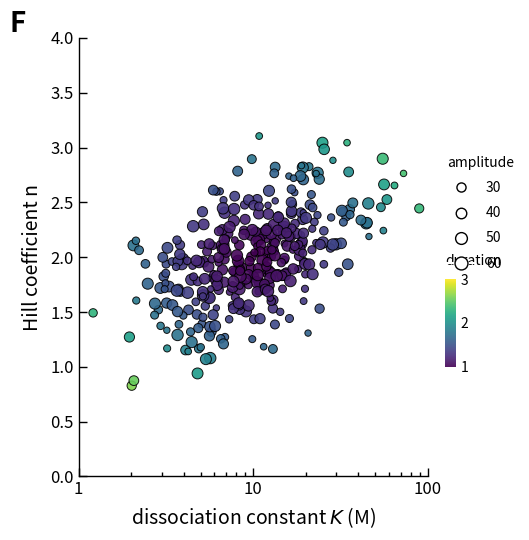

The script that saved this image:
import matplotlib.pyplot as plt
import numpy as np
import matplotlib.ticker as ticker
from matplotlib.lines import Line2D

def generate_synthetic_data(n=350):
    """
    Generates synthetic data mimicking the distribution in the image.
    X: Log-normal distribution centered roughly at 10.
    Y: Correlated with log(X) + noise.
    Duration (Color): Radial gradient from the center of the cluster (purple core, yellow edges).
    Amplitude (Size): Random uniform distribution.
    """
    np.random.seed(42)
    
    # X data: Log-normal distribution
    # log10(x) centered at 1.0 (which is x=10), sigma=0.35 covers range 1-100 well
    log_x = np.random.normal(loc=1.0, scale=0.35, size=n)
    x = 10**log_x
    
    # Y data: Linear correlation with log_x
    # Slope approx 1.0, Intercept approx 1.0
    # Add noise
    y = 0.8 * log_x + 1.2 + np.random.normal(0, 0.35, size=n)
    
    # Duration (Color mapping): 
    # Visually, the core is purple (low values) and outliers are yellow (high values).
    # We calculate the Mahalanobis distance or simple Euclidean distance in normalized space.
    norm_x = (log_x - np.mean(log_x)) / np.std(log_x)
    norm_y = (y - np.mean(y)) / np.std(y)
    distance = np.sqrt(norm_x**2 + norm_y**2)
    
    # Map distance to range 1 to 3
    # Normalize distance to 0-1 then scale
    dist_norm = (distance - distance.min()) / (distance.max() - distance.min())
    # Bias towards lower values to match the "purple core" look
    duration = 1 + 2.5 * (dist_norm ** 1.5) 
    duration = np.clip(duration, 1, 3) # Clip to legend range
    
    # Amplitude (Size mapping): Random values between 30 and 60
    # Some correlation with Y to make higher points slightly larger? 
    # The image shows a mix, but let's keep it mostly random with slight bias.
    amplitude = np.random.uniform(20, 70, size=n)
    
    return x, y, duration, amplitude

def draw_plot():
    # 1. Setup Figure
    fig, ax = plt.subplots(figsize=(6, 5.5), facecolor='white')
    
    # 2. Generate Data
    x, y, duration, amplitude = generate_synthetic_data()
    
    # 3. Plot Scatter
    # Use viridis colormap
    scatter = ax.scatter(
        x, y, 
        c=duration, 
        s=amplitude, 
        cmap='viridis', 
        edgecolors='black', 
        linewidths=0.7, 
        alpha=0.9,
        zorder=2
    )
    
    # 4. Configure Axes
    # X Axis - Log Scale
    ax.set_xscale('log')
    ax.set_xlim(1, 100)
    ax.xaxis.set_major_formatter(ticker.FuncFormatter(lambda y, _: '{:g}'.format(y)))
    ax.set_xlabel(r'dissociation constant $K$ (M)', fontsize=14, labelpad=5)
    
    # Y Axis - Linear Scale
    ax.set_ylim(0, 4)
    ax.set_yticks(np.arange(0, 4.1, 0.5))
    # Only label integer ticks to match style if needed, but image shows 0.0, 0.5... actually image shows 0.0, 0.5, 1.0...
    # Let's stick to standard labeling
    ax.set_ylabel('Hill coefficient n', fontsize=14, labelpad=5)
    
    # Ticks style
    ax.tick_params(axis='both', which='major', direction='in', length=6, width=1, labelsize=12)
    ax.tick_params(axis='both', which='minor', direction='in', length=3, width=1)
    
    # Spines
    ax.spines['top'].set_visible(False)
    ax.spines['right'].set_visible(False)
    ax.spines['left'].set_linewidth(1.0)
    ax.spines['bottom'].set_linewidth(1.0)
    
    # 5. Add Subplot Label "F"
    # Position in figure coordinates relative to axes
    ax.text(-0.15, 1.0, 'F', transform=ax.transAxes, 
            fontsize=20, fontweight='bold', va='bottom', ha='right')

    # 6. Custom Legends
    
    # A. Size Legend ("amplitude")
    # Create dummy handles
    sizes = [30, 40, 50, 60]
    legend_elements = [Line2D([0], [0], marker='o', color='w', label=str(s),
                              markerfacecolor='white', markeredgecolor='black', markersize=np.sqrt(s)*1.2) # Scaling for visual match
                       for s in sizes]
    
    # Place legend
    leg1 = ax.legend(handles=legend_elements, title='amplitude', 
                     loc='center left', bbox_to_anchor=(1.02, 0.6),
                     frameon=False, title_fontsize=10, fontsize=10, labelspacing=0.8)
    leg1._legend_box.align = "left"
    
    # B. Colorbar ("duration")
    # Create an inset axes for the colorbar
    # [left, bottom, width, height] in figure coordinates or relative to parent
    cax = ax.inset_axes([1.05, 0.25, 0.03, 0.2]) 
    cbar = plt.colorbar(scatter, cax=cax, orientation='vertical', ticks=[1, 2, 3])
    cbar.ax.set_title('duration', fontsize=10, loc='left', pad=10)
    cbar.ax.tick_params(labelsize=10, size=0) # Hide ticks, keep labels
    cbar.outline.set_visible(False) # Remove outline box if desired, or keep it
    
    # Adjust layout to prevent clipping
    plt.tight_layout()
    plt.subplots_adjust(right=0.75) # Make room for legends on the right
    
    return fig

if __name__ == "__main__":
    fig = draw_plot()
    plt.show()